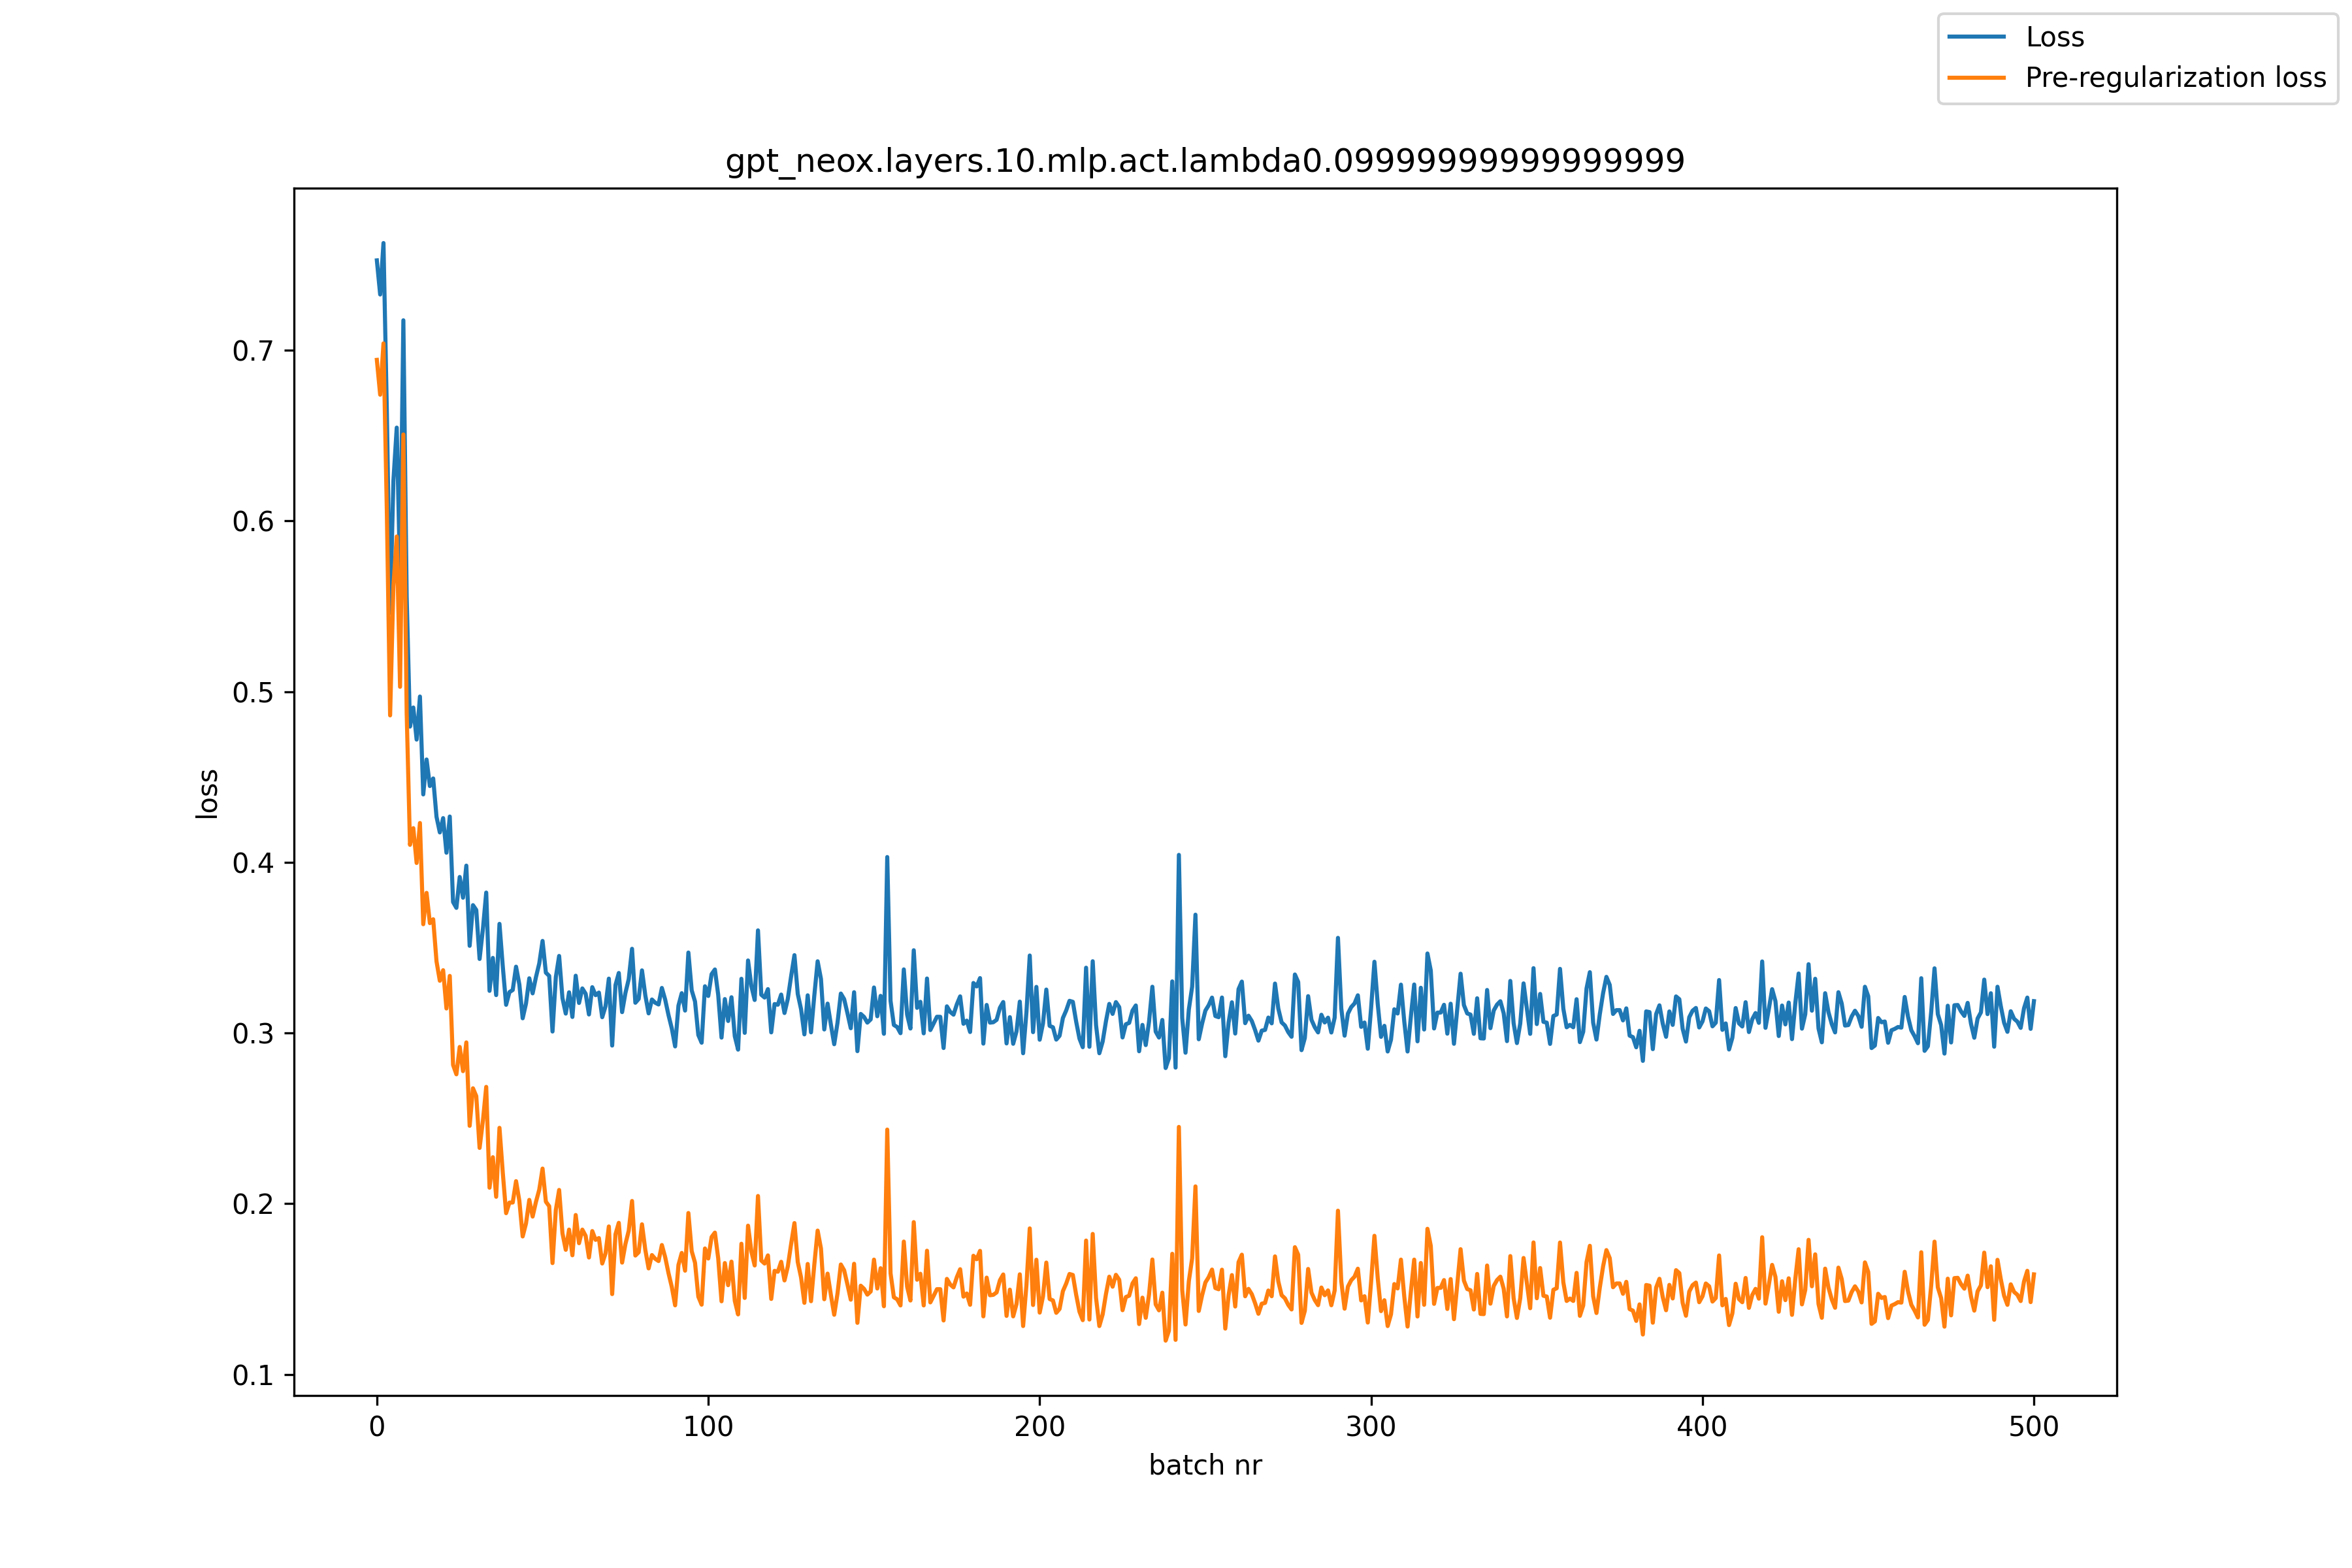

Values plotted in this chart, from the file beside it:
, loss, pre_reg_loss
0, 0.7527, 0.6944
1, 0.7327, 0.674
2, 0.7628, 0.704
3, 0.666, 0.6069
4, 0.5462, 0.4861
5, 0.6238, 0.5619
6, 0.6547, 0.5909
7, 0.5683, 0.5028
8, 0.7176, 0.6507
9, 0.5556, 0.4875
10, 0.4795, 0.4102
11, 0.4907, 0.42
12, 0.4719, 0.3996
13, 0.4971, 0.423
14, 0.4398, 0.3637
15, 0.4603, 0.3821
16, 0.4447, 0.3644
17, 0.4491, 0.3666
18, 0.4267, 0.342
19, 0.4175, 0.3306
20, 0.4259, 0.3368
21, 0.4056, 0.3144
22, 0.4268, 0.3335
23, 0.3767, 0.2813
24, 0.3733, 0.2758
25, 0.3914, 0.2918
26, 0.3793, 0.2777
27, 0.3981, 0.2945
28, 0.3511, 0.2456
29, 0.3749, 0.2676
30, 0.3721, 0.263
31, 0.3434, 0.2327
32, 0.3609, 0.2485
33, 0.3823, 0.2684
34, 0.3247, 0.2094
35, 0.344, 0.2272
36, 0.3222, 0.2041
37, 0.3639, 0.2444
38, 0.3389, 0.2181
39, 0.3165, 0.1944
40, 0.324, 0.2006
41, 0.3252, 0.2007
42, 0.3389, 0.2132
43, 0.3284, 0.2016
44, 0.3086, 0.1808
45, 0.3172, 0.1884
46, 0.3321, 0.2022
47, 0.3232, 0.1925
48, 0.3327, 0.201
49, 0.3408, 0.2082
50, 0.3539, 0.2206
51, 0.3354, 0.2012
52, 0.3335, 0.1985
53, 0.3009, 0.1652
54, 0.3327, 0.1963
55, 0.3452, 0.2081
56, 0.3205, 0.1827
57, 0.3114, 0.173
58, 0.3238, 0.1848
59, 0.3094, 0.1698
... 441 more rows
